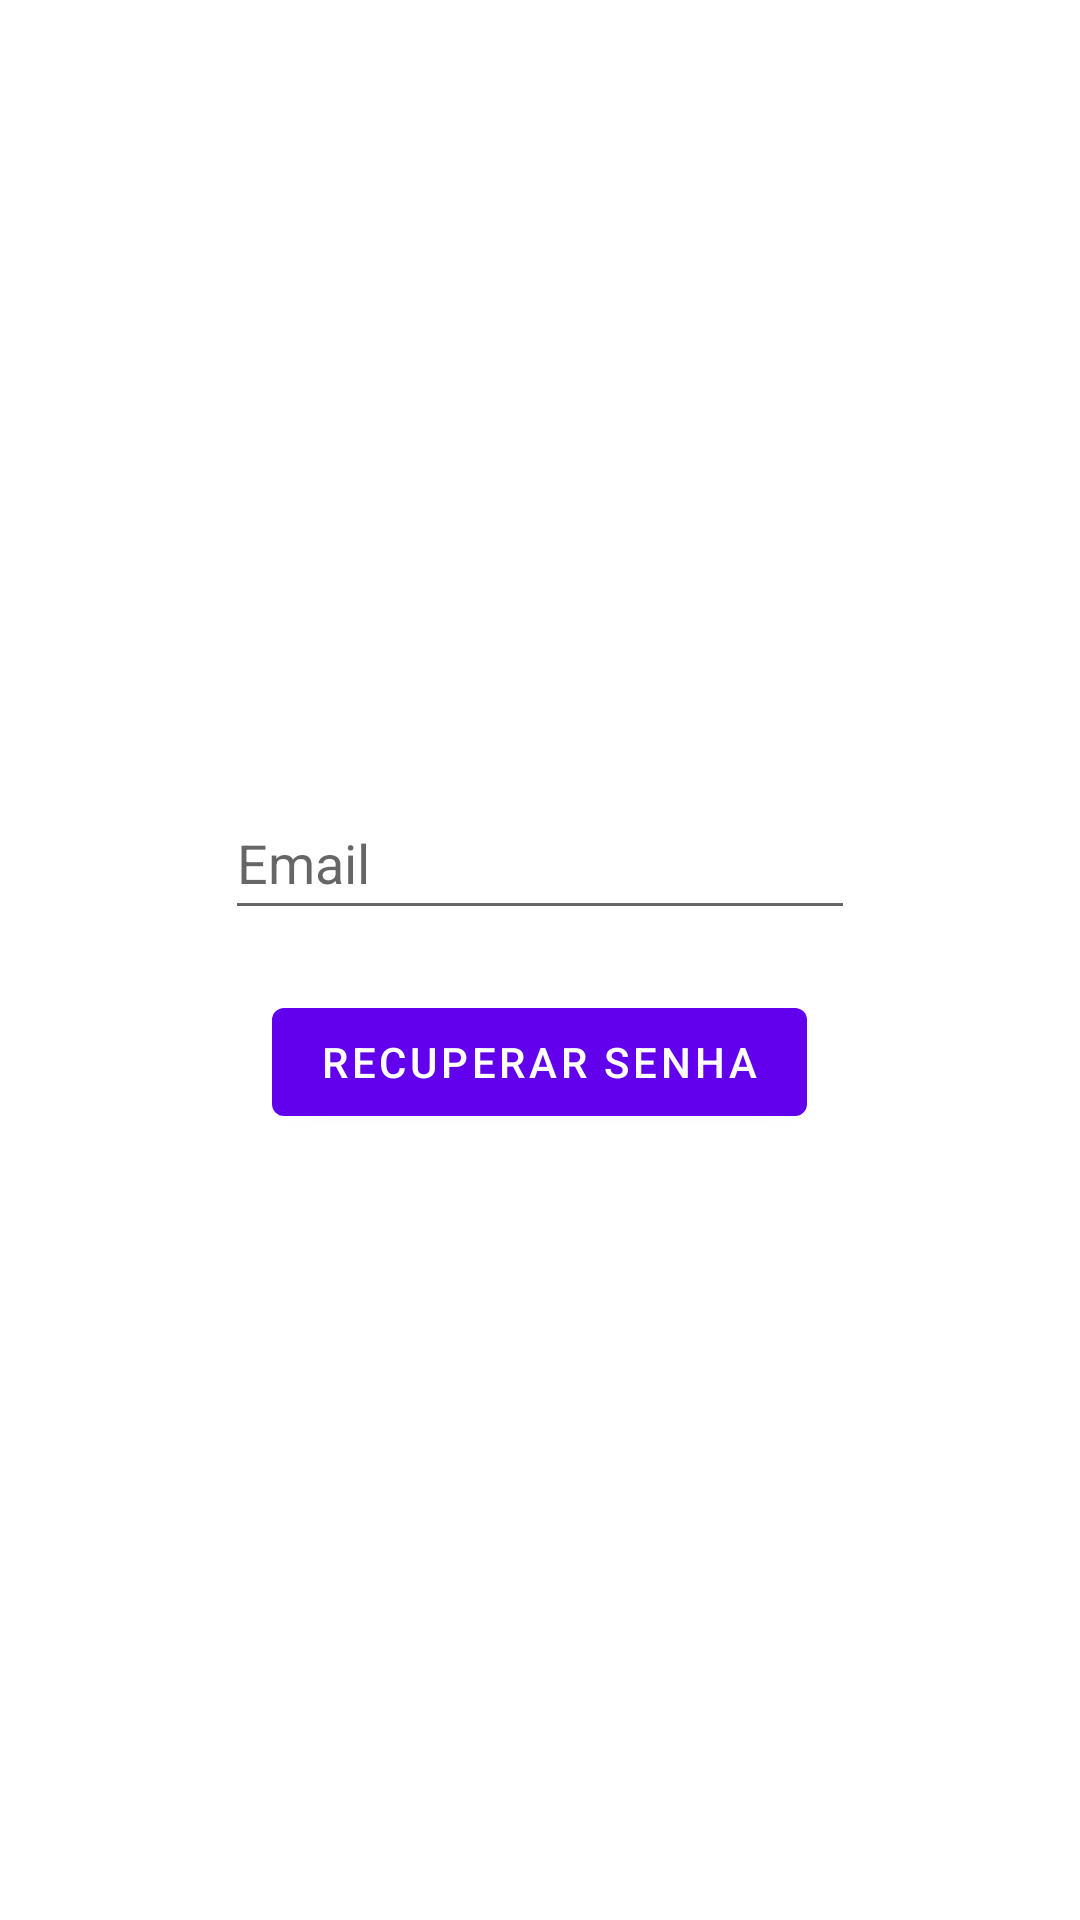

Write the Android layout XML for this screen, with the resource values it uses.
<!-- AndroidManifest.xml: application theme Theme.Validacao -->
<!-- res/layout/activity_rec_senha.xml -->
<?xml version="1.0" encoding="utf-8"?>
<LinearLayout xmlns:android="http://schemas.android.com/apk/res/android"
    xmlns:app="http://schemas.android.com/apk/res-auto"
    xmlns:tools="http://schemas.android.com/tools"
    android:layout_width="match_parent"
    android:layout_height="match_parent"
    android:gravity="center"
    android:orientation="vertical"
    tools:context=".RecSenhaActivity">

    <EditText
        android:id="@+id/editTextTextEmailAddress3"
        android:layout_width="wrap_content"
        android:layout_height="wrap_content"
        android:ems="10"
        android:hint="Email"
        android:inputType="textEmailAddress"
        android:minHeight="48dp" />

    <Button
        android:id="@+id/button2"
        android:layout_width="wrap_content"
        android:layout_height="wrap_content"
        android:layout_marginTop="20dp"
        android:text="Recuperar senha" />
</LinearLayout>
<!-- resources referenced by this layout -->
<resources>
  <style name="Theme.Validacao" parent="Theme.MaterialComponents.DayNight.DarkActionBar">
          
          <item name="colorPrimary">@color/purple_500</item>
          <item name="colorPrimaryVariant">@color/purple_700</item>
          <item name="colorOnPrimary">@color/white</item>
          
          <item name="colorSecondary">@color/teal_200</item>
          <item name="colorSecondaryVariant">@color/teal_700</item>
          <item name="colorOnSecondary">@color/black</item>
          
          <item name="android:statusBarColor" tools:targetApi="l">?attr/colorPrimaryVariant</item>
          
      </style>
  <!-- not gathered from this repository: default colours our renderer supplied (Android Studio template values) -->
  <color name="purple_500">#FF6200EE</color>
  <color name="purple_700">#FF3700B3</color>
  <color name="teal_200">#FF03DAC5</color>
  <color name="teal_700">#FF018786</color>
  <color name="black">#FF000000</color>
  <color name="white">#FFFFFFFF</color>
</resources>
